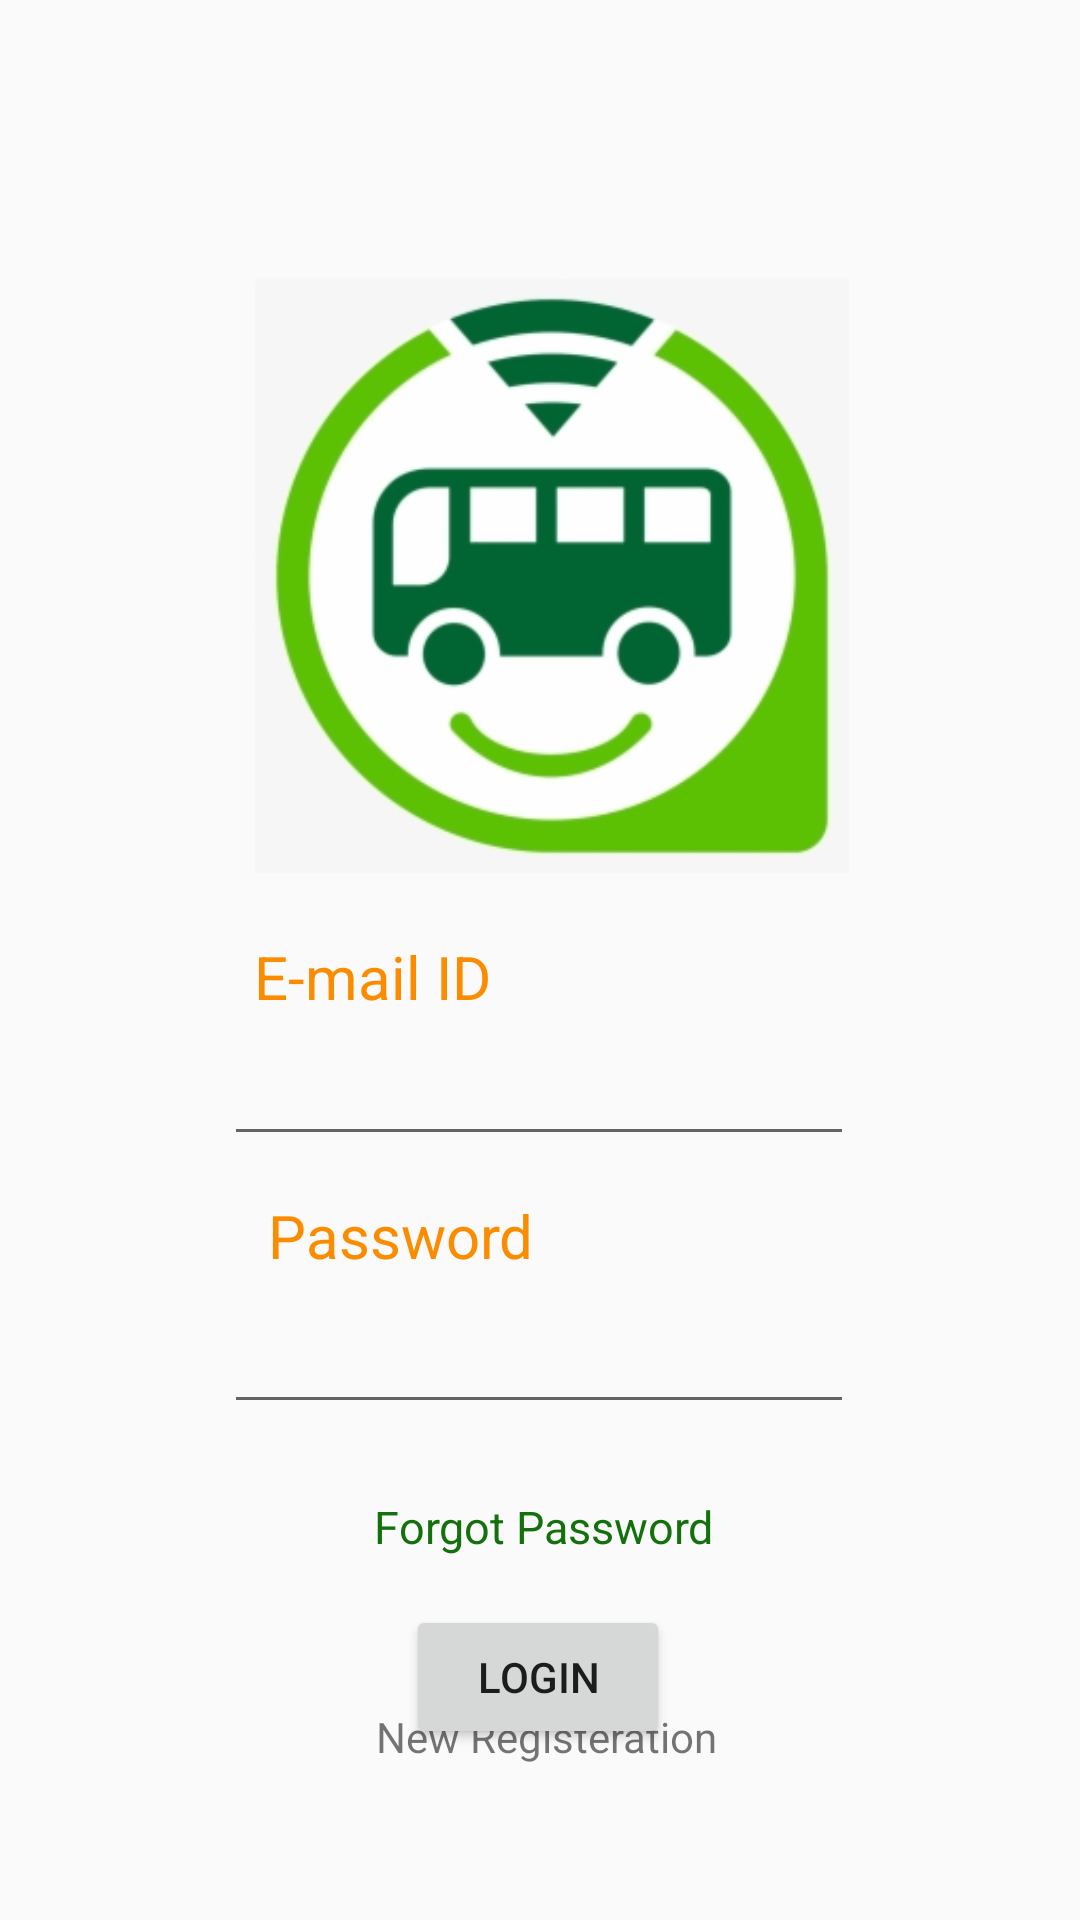

The Android layout XML behind this screen, and the referenced resources:
<!-- AndroidManifest.xml: application theme Theme.Digital_Bus_Pass -->
<!-- res/layout/activity_main2.xml -->
<?xml version="1.0" encoding="utf-8"?>
<androidx.constraintlayout.widget.ConstraintLayout
    xmlns:android="http://schemas.android.com/apk/res/android"
    xmlns:app="http://schemas.android.com/apk/res-auto"
    xmlns:tools="http://schemas.android.com/tools"
    android:layout_width="match_parent"
    android:layout_height="match_parent"
    tools:context=".MainActivity"
    android:background="@drawable/signupimage">

    <ImageView
        android:id="@+id/imageView"
        android:layout_width="198dp"
        android:layout_height="216dp"

        android:layout_marginTop="84dp"
        app:layout_constraintEnd_toEndOf="parent"
        app:layout_constraintHorizontal_bias="0.525"
        app:layout_constraintStart_toStartOf="parent"
        app:layout_constraintTop_toTopOf="parent"
        app:srcCompat="@drawable/logo" />

    <EditText
        android:id="@+id/emailinput"
        android:layout_width="wrap_content"
        android:layout_height="wrap_content"

        android:layout_marginTop="44dp"
        android:ems="10"
        android:inputType="textEmailAddress"
        app:layout_constraintEnd_toEndOf="parent"
        app:layout_constraintHorizontal_bias="0.497"
        app:layout_constraintStart_toStartOf="parent"

        app:layout_constraintTop_toBottomOf="@id/imageView" />

    <TextView
        android:id="@+id/textView"
        android:layout_width="wrap_content"
        android:layout_height="wrap_content"
        android:text="E-mail ID"
        android:textColor="#FB8C00"
        android:textSize="20dp"
        app:layout_constraintBottom_toTopOf="@id/emailinput"
        app:layout_constraintEnd_toEndOf="parent"
        app:layout_constraintHorizontal_bias="0.301"
        app:layout_constraintStart_toStartOf="parent"
        app:layout_constraintTop_toBottomOf="@+id/imageView"
        app:layout_constraintVertical_bias="0.702" />

    <TextView
        android:id="@+id/textView2"
        android:layout_width="wrap_content"
        android:layout_height="wrap_content"
        android:text="Password"
        android:textColor="#FB8C00"
        android:textSize="20dp"
        app:layout_constraintBottom_toBottomOf="@id/pass1"
        app:layout_constraintEnd_toEndOf="parent"
        app:layout_constraintHorizontal_bias="0.329"
        app:layout_constraintStart_toStartOf="parent"
        app:layout_constraintTop_toBottomOf="@id/emailinput"
        app:layout_constraintVertical_bias="0.211" />

    <EditText
        android:id="@+id/pass1"
        android:layout_width="wrap_content"
        android:layout_height="wrap_content"
        android:layout_marginTop="48dp"
        android:ems="10"

        android:inputType="textPassword"
        app:layout_constraintEnd_toEndOf="parent"
        app:layout_constraintHorizontal_bias="0.497"
        app:layout_constraintStart_toStartOf="parent"
        app:layout_constraintTop_toBottomOf="@+id/emailinput" />

    <Button
        android:id="@+id/button"
        android:layout_width="wrap_content"
        android:layout_height="wrap_content"
        android:layout_marginTop="16dp"
        android:onClick="button"
        android:text="Login"
        android:textColorHighlight="#7DE856"
        android:textColorLink="#55D148"

        app:layout_constraintBottom_toTopOf="@+id/newReg1"
        app:layout_constraintEnd_toEndOf="parent"
        app:layout_constraintHorizontal_bias="0.498"
        app:layout_constraintStart_toStartOf="parent"
        app:layout_constraintTop_toBottomOf="@+id/textView3"
        app:layout_constraintVertical_bias="0.0" />

    <TextView
        android:id="@+id/textView3"
        android:layout_width="wrap_content"
        android:layout_height="wrap_content"
        android:layout_marginTop="24dp"
        android:onClick="textView3"
        android:text="Forgot Password"
        android:textColor="#13700C"
        android:textColorHint="#1B5F08"
        android:textSize="15dp"
        app:layout_constraintHorizontal_bias="0.505"
        app:layout_constraintLeft_toLeftOf="parent"
        app:layout_constraintRight_toRightOf="parent"
        app:layout_constraintTop_toBottomOf="@id/pass1" />

    <TextView
        android:id="@+id/newReg1"
        android:layout_width="wrap_content"
        android:layout_height="wrap_content"
        android:onClick="newReg1"
        android:text="New Registeration"
        app:layout_constraintBottom_toBottomOf="parent"
        app:layout_constraintEnd_toEndOf="parent"
        app:layout_constraintHorizontal_bias="0.51"
        app:layout_constraintStart_toStartOf="parent"
        app:layout_constraintTop_toBottomOf="@+id/textView3"
        app:layout_constraintVertical_bias="0.493" />
</androidx.constraintlayout.widget.ConstraintLayout>
<!-- resources referenced by this layout -->
<resources>
  <!-- drawable logo: jpg bitmap (drawable, 38406 bytes) -->
  <style name="Theme.Digital_Bus_Pass" parent="Theme.AppCompat.Light.NoActionBar">
          
          <item name="colorPrimary">@color/purple_500</item>
          <item name="colorPrimaryVariant">@color/purple_700</item>
          <item name="colorOnPrimary">@color/white</item>
          
          <item name="colorSecondary">@color/teal_200</item>
          <item name="colorSecondaryVariant">@color/teal_700</item>
          <item name="colorOnSecondary">@color/black</item>
          
          <item name="android:statusBarColor" tools:targetApi="21">?attr/colorPrimaryVariant</item>
          
      </style>
  <!-- not gathered from this repository: default colours our renderer supplied (Android Studio template values) -->
  <color name="purple_500">#FF6200EE</color>
  <color name="purple_700">#FF3700B3</color>
  <color name="teal_200">#FF03DAC5</color>
  <color name="teal_700">#FF018786</color>
  <color name="black">#FF000000</color>
  <color name="white">#FFFFFFFF</color>
</resources>
